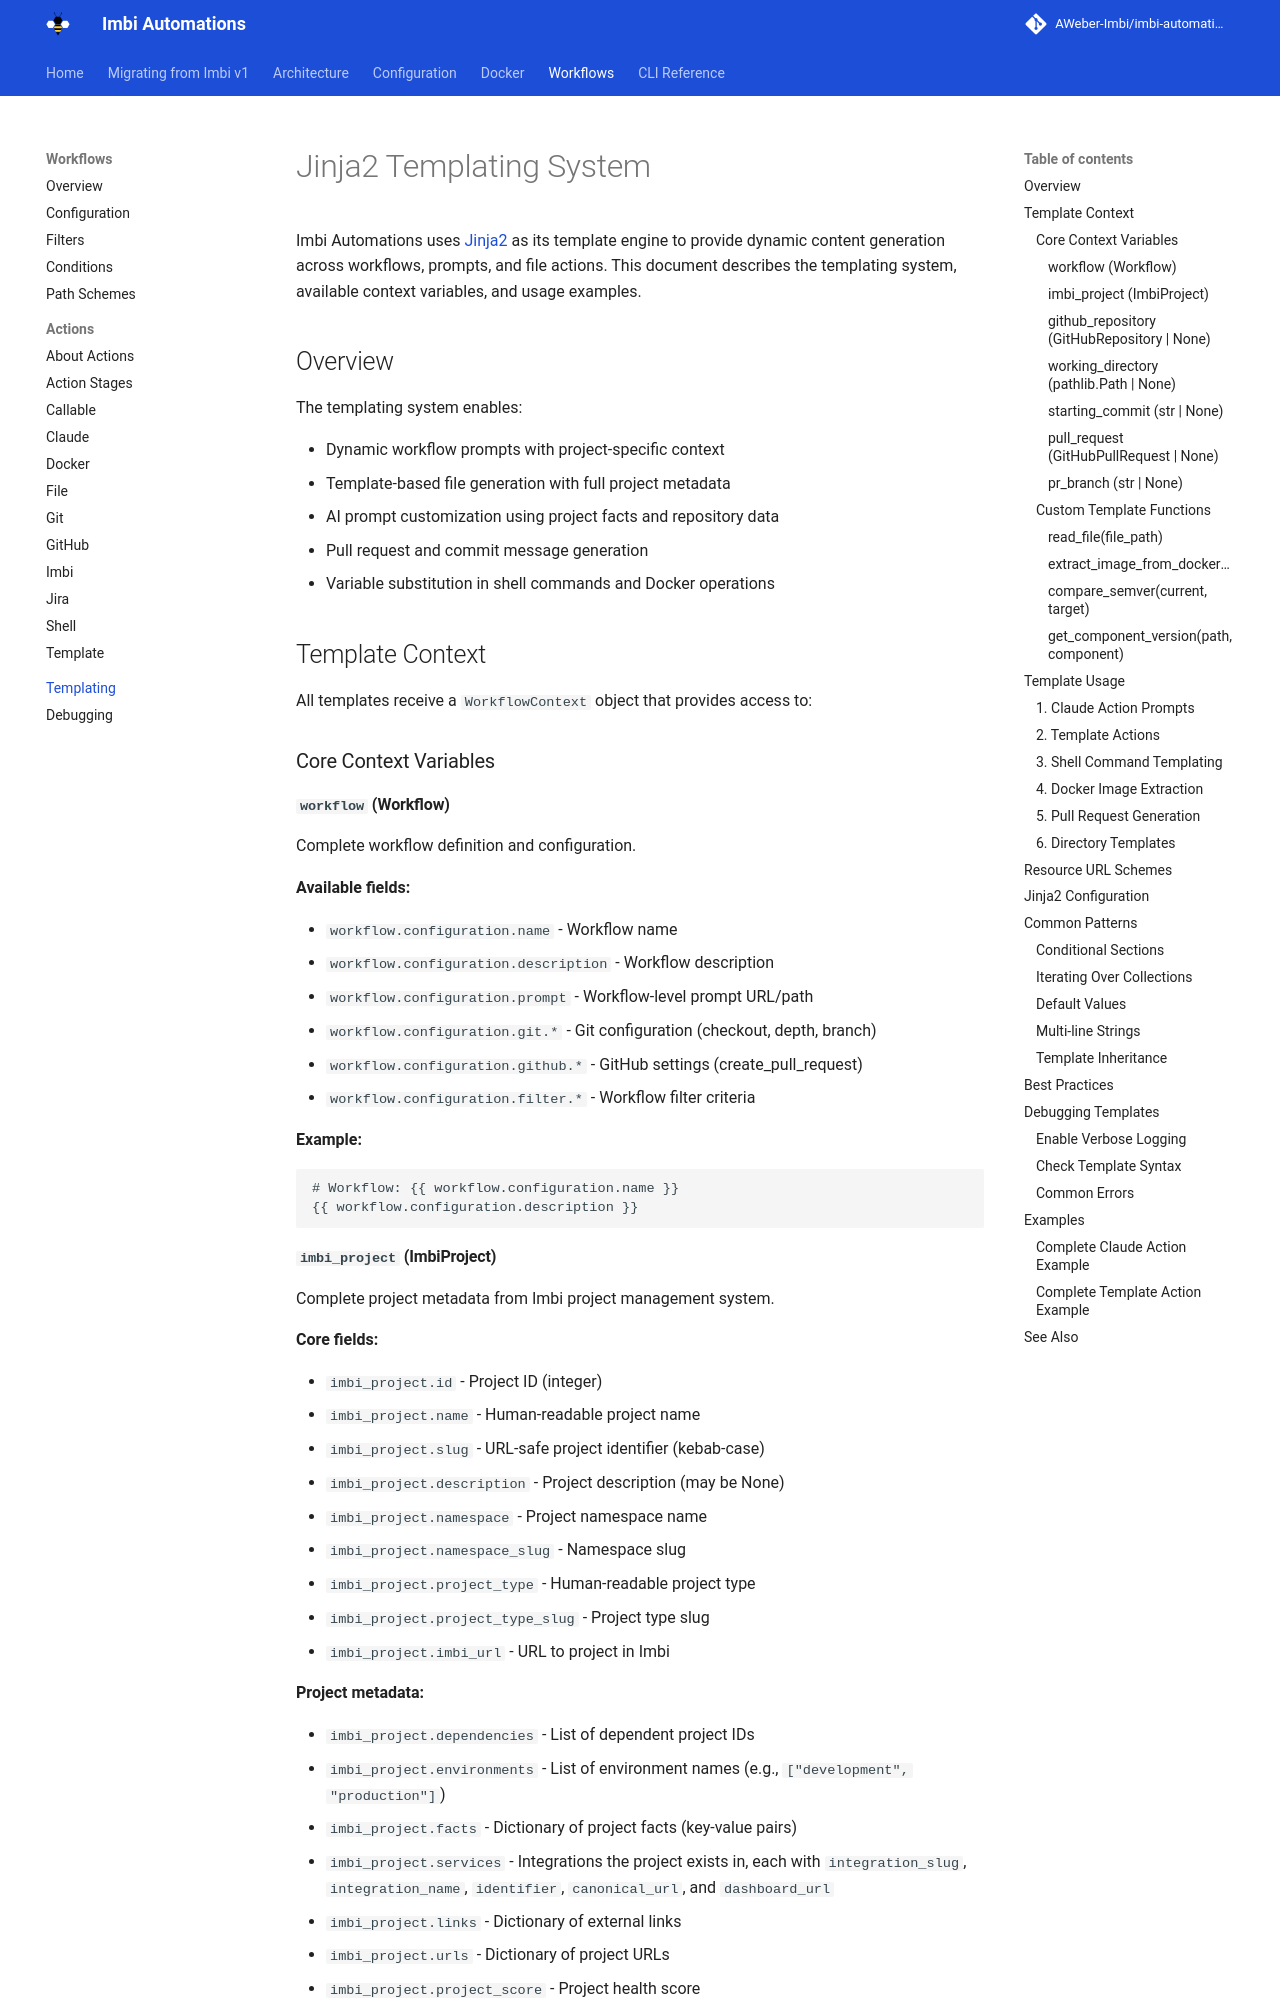

repository: AWeber-Imbi/imbi-automations · page: templating/index.html · generator: mkdocs

# Jinja2 Templating System

Imbi Automations uses [Jinja2](https://jinja.palletsprojects.com/) as its template engine to provide dynamic content generation across workflows, prompts, and file actions. This document describes the templating system, available context variables, and usage examples.

## Overview

The templating system enables:

- Dynamic workflow prompts with project-specific context
- Template-based file generation with full project metadata
- AI prompt customization using project facts and repository data
- Pull request and commit message generation
- Variable substitution in shell commands and Docker operations

## Template Context

All templates receive a `WorkflowContext` object that provides access to:

### Core Context Variables

#### `workflow` (Workflow)
Complete workflow definition and configuration.

**Available fields:**

- `workflow.configuration.name` - Workflow name
- `workflow.configuration.description` - Workflow description
- `workflow.configuration.prompt` - Workflow-level prompt URL/path
- `workflow.configuration.git.*` - Git configuration (checkout, depth, branch)
- `workflow.configuration.github.*` - GitHub settings (create_pull_request)
- `workflow.configuration.filter.*` - Workflow filter criteria

**Example:**
```jinja2
# Workflow: {{ workflow.configuration.name }}
{{ workflow.configuration.description }}
```
